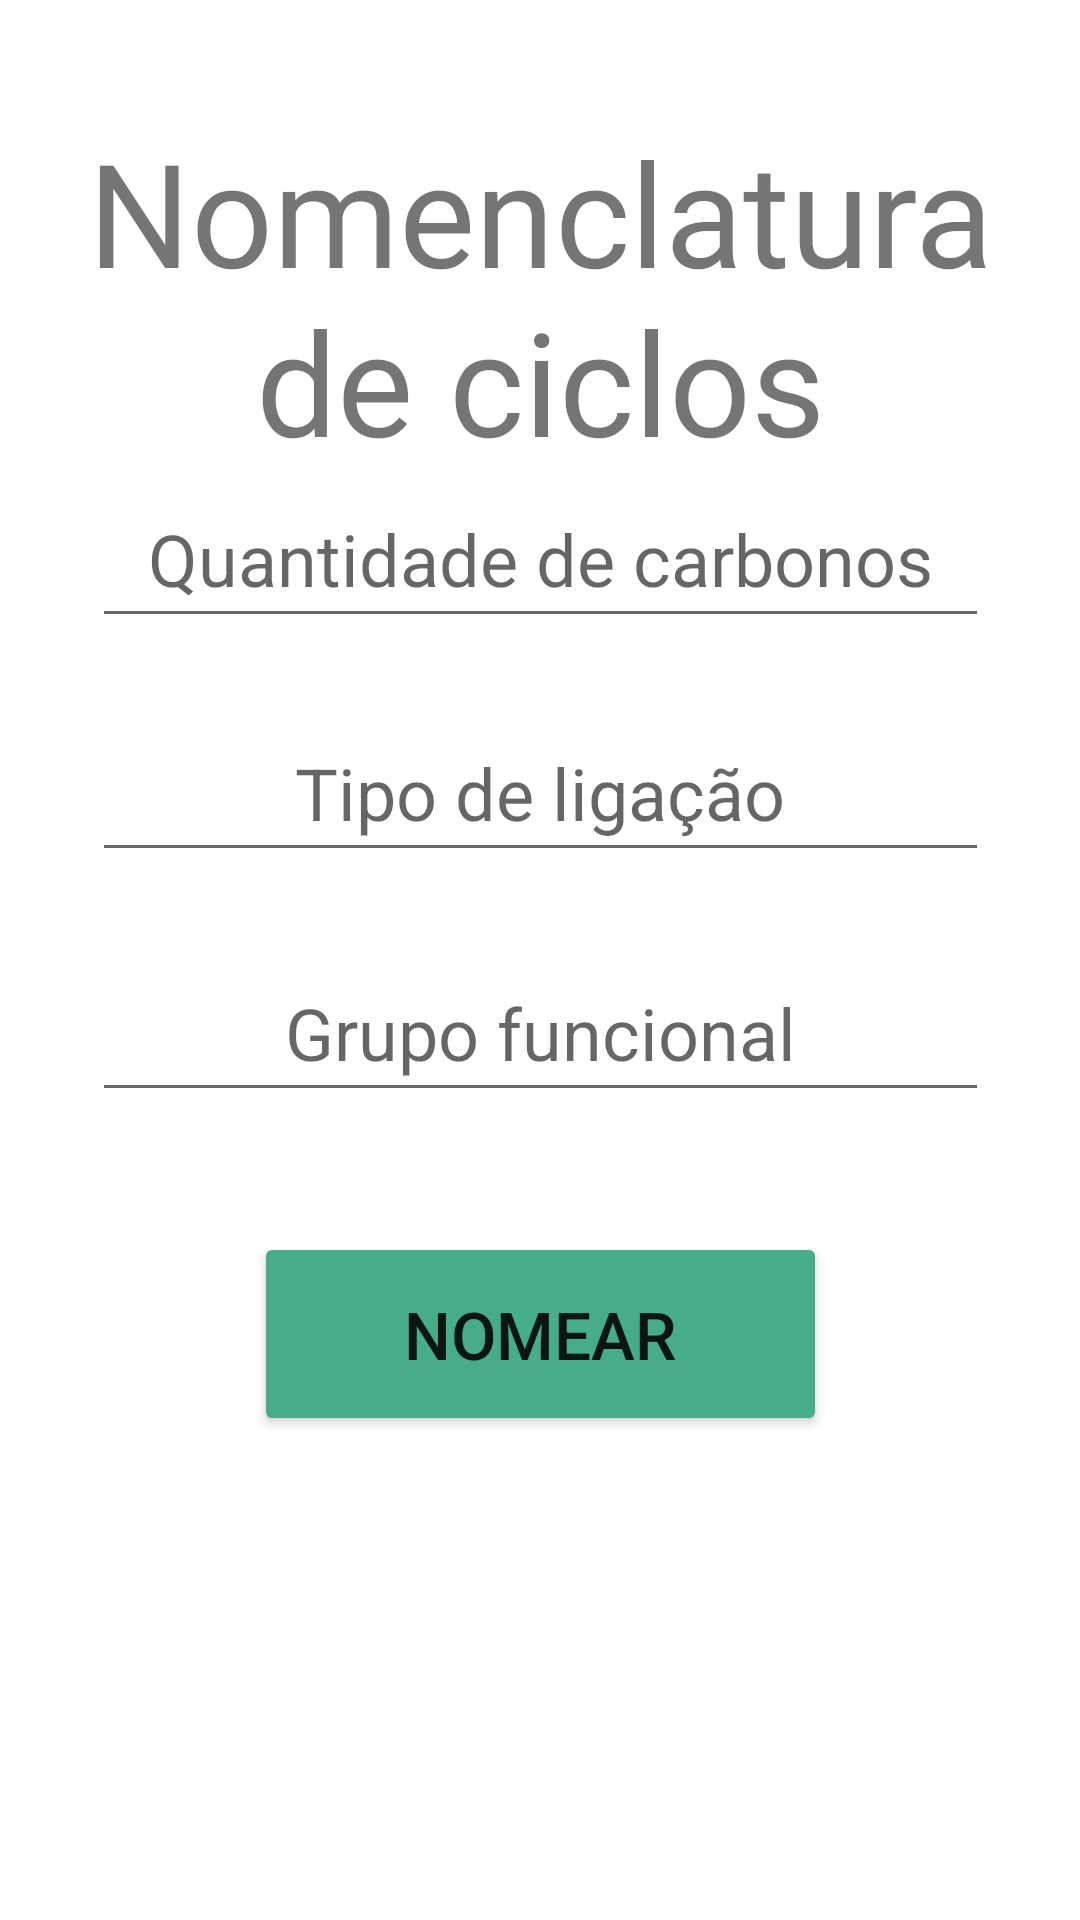

Here is an Android app screen rendered from its layout file. Give the layout XML and the strings, colors and styles it references.
<!-- AndroidManifest.xml: application theme Theme.CalculosNatureza -->
<!-- res/layout/fragment_nomenclatura.xml -->
<?xml version="1.0" encoding="utf-8"?>
<FrameLayout xmlns:android="http://schemas.android.com/apk/res/android"
    xmlns:app="http://schemas.android.com/apk/res-auto"
    xmlns:tools="http://schemas.android.com/tools"
    android:layout_width="match_parent"
    android:layout_height="match_parent"
    tools:context=".nomenclatura">

    <androidx.constraintlayout.widget.ConstraintLayout
        android:layout_width="match_parent"
        android:layout_height="match_parent">

        <TextView
            android:id="@+id/resultado3"
            android:layout_width="wrap_content"
            android:layout_height="wrap_content"
            android:textSize="34dp"
            app:layout_constraintBottom_toBottomOf="parent"
            app:layout_constraintEnd_toEndOf="parent"
            app:layout_constraintHorizontal_bias="0.498"
            app:layout_constraintStart_toStartOf="parent"
            app:layout_constraintTop_toTopOf="parent"
            app:layout_constraintVertical_bias="0.865" />

        <Button
            android:id="@+id/nomear"
            android:layout_width="191dp"
            android:layout_height="68dp"
            android:backgroundTint="#47AC89"
            android:text="Nomear"
            android:textSize="22dp"
            app:layout_constraintBottom_toTopOf="@+id/resultado3"
            app:layout_constraintEnd_toEndOf="parent"
            app:layout_constraintStart_toStartOf="parent"
            app:layout_constraintTop_toTopOf="parent"
            app:layout_constraintVertical_bias="0.92" />

        <EditText
            android:id="@+id/numeroCarbonos"
            android:layout_width="299dp"
            android:layout_height="56dp"
            android:ems="10"
            android:hint="Quantidade de carbonos"
            android:inputType="textPersonName"
            android:textAlignment="center"
            android:textSize="24sp"
            app:layout_constraintBottom_toTopOf="@+id/tipoLigacao"
            app:layout_constraintEnd_toEndOf="parent"
            app:layout_constraintStart_toStartOf="parent"
            app:layout_constraintTop_toTopOf="parent"
            app:layout_constraintVertical_bias="0.876" />

        <EditText
            android:id="@+id/tipoLigacao"
            android:layout_width="299dp"
            android:layout_height="56dp"
            android:ems="10"
            android:hint="Tipo de ligação"
            android:inputType="textPersonName"
            android:textAlignment="center"
            android:textSize="24sp"
            app:layout_constraintBottom_toTopOf="@+id/grupoFuncional"
            app:layout_constraintEnd_toEndOf="parent"
            app:layout_constraintStart_toStartOf="parent"
            app:layout_constraintTop_toTopOf="parent"
            app:layout_constraintVertical_bias="0.907" />

        <EditText
            android:id="@+id/grupoFuncional"
            android:layout_width="299dp"
            android:layout_height="56dp"
            android:ems="10"
            android:hint="Grupo funcional"
            android:inputType="textPersonName"
            android:textAlignment="center"
            android:textSize="24sp"
            app:layout_constraintBottom_toTopOf="@+id/nomear"
            app:layout_constraintEnd_toEndOf="parent"
            app:layout_constraintStart_toStartOf="parent"
            app:layout_constraintTop_toTopOf="parent"
            app:layout_constraintVertical_bias="0.887" />

        <TextView
            android:id="@+id/titulo2"
            android:layout_width="355dp"
            android:layout_height="108dp"
            android:fontFamily="@font/bebas_neue"
            android:text="Nomenclatura de ciclos carbônicos"
            android:textAlignment="center"
            android:textSize="48sp"
            app:layout_constraintBottom_toTopOf="@+id/numeroCarbonos"
            app:layout_constraintEnd_toEndOf="parent"
            app:layout_constraintStart_toStartOf="parent"
            app:layout_constraintTop_toTopOf="parent"
            app:layout_constraintVertical_bias="0.786" />
    </androidx.constraintlayout.widget.ConstraintLayout>
</FrameLayout>
<!-- resources referenced by this layout -->
<resources>
  <style name="Theme.CalculosNatureza" parent="Theme.MaterialComponents.DayNight.DarkActionBar">
          
          <item name="colorPrimary">@color/purple_500</item>
          <item name="colorPrimaryVariant">@color/purple_700</item>
          <item name="colorOnPrimary">@color/white</item>
          
          <item name="colorSecondary">@color/teal_200</item>
          <item name="colorSecondaryVariant">@color/teal_700</item>
          <item name="colorOnSecondary">@color/black</item>
          
          <item name="android:statusBarColor">?attr/colorPrimaryVariant</item>
          
      </style>
  <!-- not gathered from this repository: default colours our renderer supplied (Android Studio template values) -->
  <color name="purple_500">#FF6200EE</color>
  <color name="purple_700">#FF3700B3</color>
  <color name="teal_200">#FF03DAC5</color>
  <color name="teal_700">#FF018786</color>
  <color name="black">#FF000000</color>
  <color name="white">#FFFFFFFF</color>
</resources>
